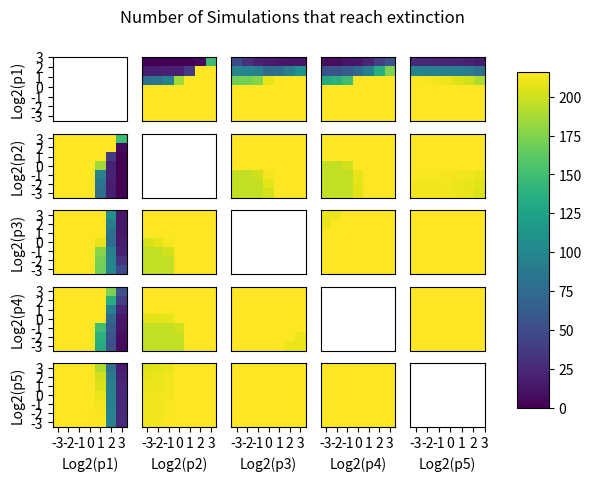

This figure's Python source:
import numpy as np
import pandas as pd
import matplotlib.pyplot as plt



def SUAR_norm(p1,p2,p3, p4, p5,d,S0,U0,A0,R0,i,h):

    vect_initial = np.array([S0,U0,A0,R0]).T

    j = 0
    vect = vect_initial.copy()

    ds = d[0]
    du = d[1]
    da = d[2]
    dr = d[3]

    while j < i:
        vectplus1 = np.zeros([4])
        s = vect[0]
        u = vect[1]
        a = vect[2]
        r = vect[3]
        vectplus1[0] = s +h*((-s*p1*(u+a)+u*p2*(s+r)  -ds*s + 1)-s *(1 - ds*s - du*u - da*a - dr*r))
        vectplus1[1] = u +h*((s*p1*(u+a)-u*p2*(s+r) - u*p3 -du*u )-u*(1 - ds*s - du*u - da*a - dr*r))
        vectplus1[2] = a +h*((u*p3 -a*p4*(s+r) + r*p5*(u+a) -da*a )-a*(1 - ds*s - du*u - da*a - dr*r))
        vectplus1[3] = r +h*((a*p4*(s+r) - r*p5*(u+a) -dr*r )-r*(1 - ds*s -du*u - da*a - dr*r))
        vect = vectplus1.copy()
        j+=1

    if s + r > 0.98:
        return True
    else:
        return False

res = pd.DataFrame(columns=['p1','p2','p3','p4','p5', 'extinct'])
for p1 in range(-3,4):
    for p2  in range(-3,4):
        for p3 in range(-3,4):
            for p4 in range(-3,4):
                for p5 in range(-3,4):

                    bool = SUAR_norm(2**p1, 2**p2, 2**p3, 2**p4, 2**p5, [0.1, 0.5, 1, 0.1], 0.6, 0.2, 0.1, 0.1, 50, 0.1)
                    res.loc[len(res)] = [float(p1),float(p2),float(p3),float(p4), float(p5), bool]

p = ['p1','p2','p3','p4','p5']

xlabels = ['-3','-2','-1','0','1','2','3']


fig, axs = plt.subplots(5, 5)
for i , a in enumerate( p):
    for j , b in enumerate(p):
        if i !=j:
            w = res[[a,b,'extinct']].groupby([a,b]).sum().unstack()
            t = axs[i,j].pcolormesh(w, vmin = 0, vmax = 216)
        if i == 4:
            axs[i,j].set_xticks(np.arange(7) + 0.5, minor=False)
            axs[i,j].set_xticklabels(xlabels, fontdict=None, minor=False)
            axs[i,j].set_xlabel('Log2(' + b +')')
        else:
            axs[i,j].get_xaxis().set_visible(False)
        if j == 0 :
            axs[i,j].set_yticks(np.arange(7) + 0.5, minor=False)
            axs[i,j].set_yticklabels(xlabels, fontdict=None, minor=False)
            axs[i,j].set_ylabel('Log2(' + a +')')
        else:
            axs[i,j].get_yaxis().set_visible(False)

fig.subplots_adjust(right=0.8)
cbar_ax = fig.add_axes([0.85, 0.15, 0.05, 0.7])
fig.colorbar(t, cax=cbar_ax)
fig.suptitle("Number of Simulations that reach extinction")
plt.show()
